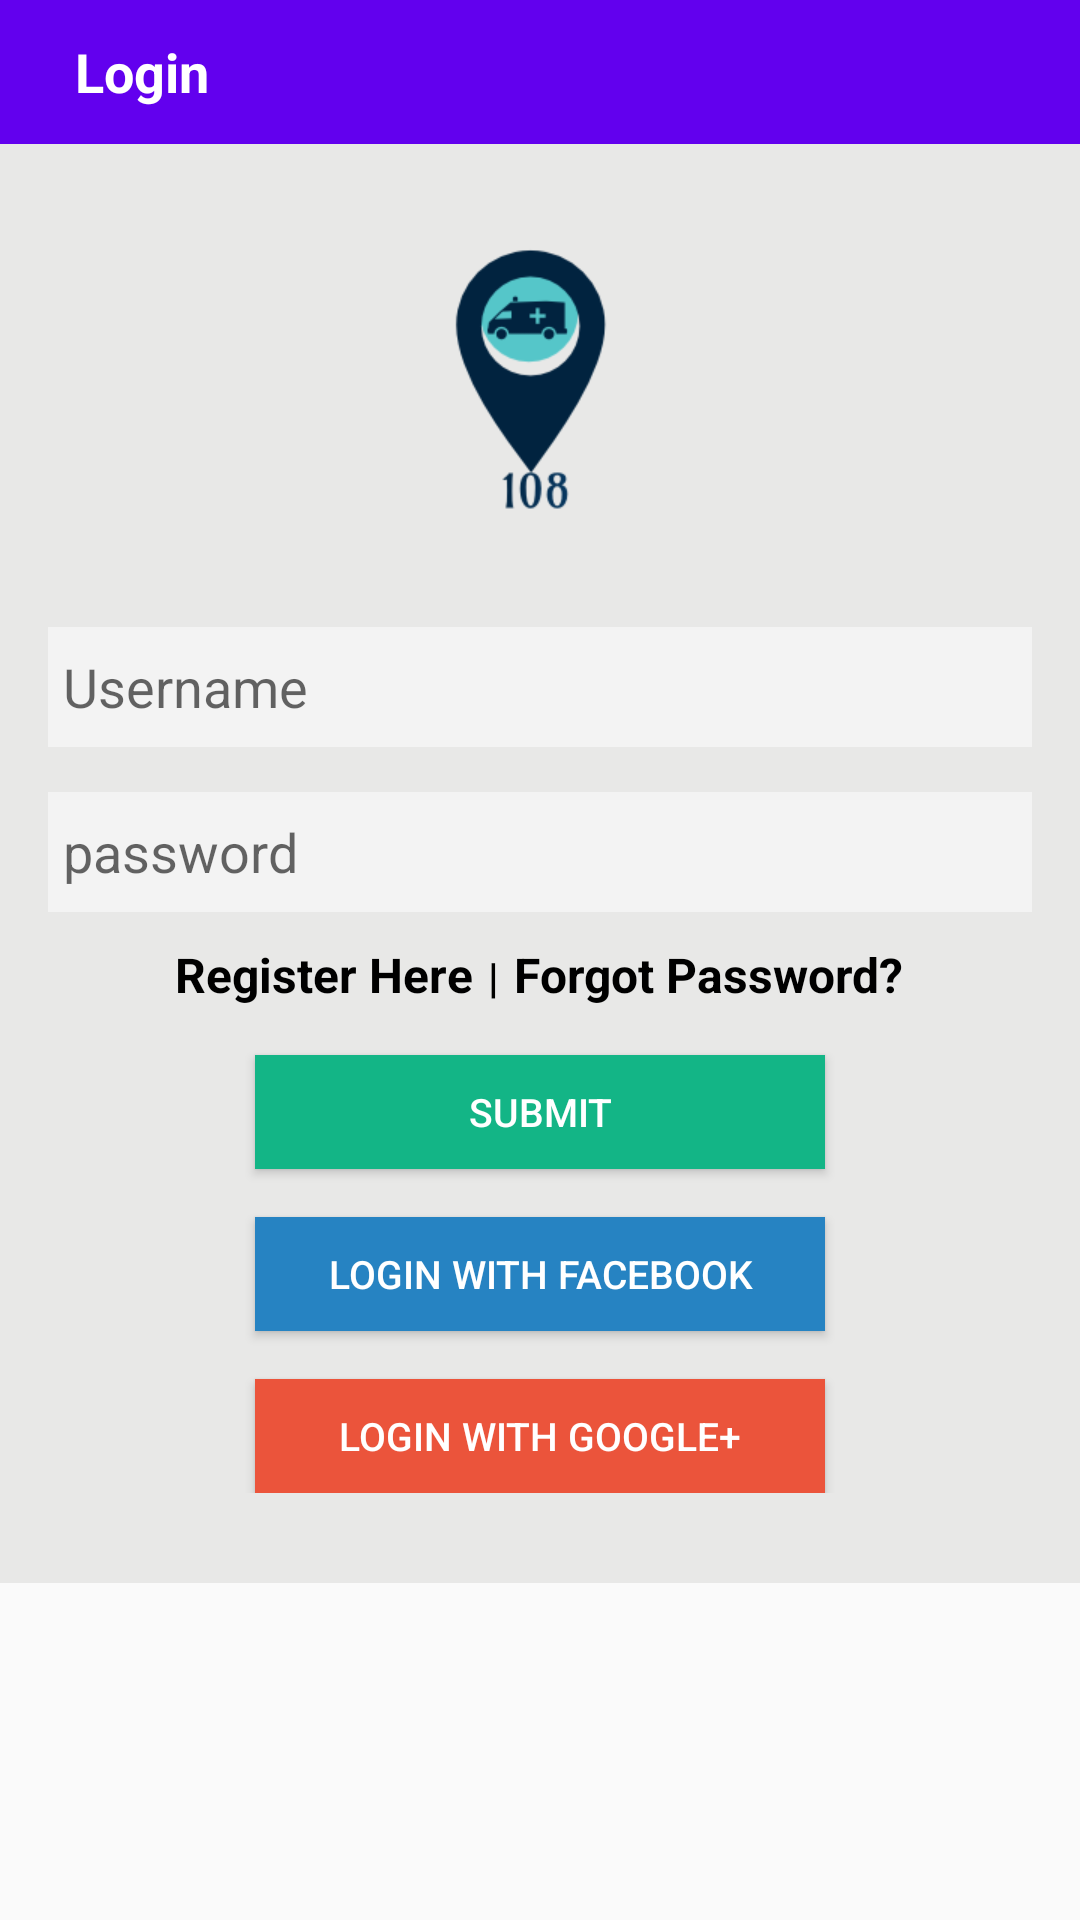

The Android layout XML behind this screen, and the referenced resources:
<!-- AndroidManifest.xml: application theme AppTheme -->
<!-- res/layout/activity_login.xml -->
<ScrollView
    xmlns:android="http://schemas.android.com/apk/res/android"
    xmlns:tools="http://schemas.android.com/tools"
    android:id="@+id/scrollView1"
    android:layout_width="fill_parent"
    android:layout_height="match_parent" >

    <LinearLayout
        android:layout_width="fill_parent"
        android:layout_height="match_parent"
        android:background="#e8e8e7"
        android:orientation="vertical" >

        <LinearLayout
            android:layout_width="fill_parent"
            android:layout_height="48dp"
            android:background="@color/colorPrimary"
            android:orientation="horizontal"
            android:layout_alignParentTop="true">

            
                
                
                


            <TextView android:layout_width="wrap_content"
                android:layout_height="wrap_content"
                android:text="Login"
                android:textColor="#ffffff"
                android:layout_marginLeft="25dp"
                android:textSize="18sp"
                android:textStyle="bold"

                android:layout_gravity="center_horizontal|center_vertical"/>



            <LinearLayout
                android:layout_width="fill_parent"
                android:layout_height="48dp"
                android:gravity="right"
                android:orientation="horizontal" >



            </LinearLayout>
        </LinearLayout>


        <LinearLayout android:layout_width="fill_parent"
            android:layout_height="fill_parent"
            android:layout_marginLeft="16dp"
            android:layout_marginTop="16dp"
            android:layout_marginRight="16dp"
            android:layout_marginBottom="30dp"
            android:orientation="vertical"
            android:gravity="center_horizontal"
            >

            <ImageView android:layout_width="100dp"
                android:layout_height="100dp"
                android:background="@drawable/logo"
                android:layout_marginTop="15dp"
                android:layout_gravity="center_horizontal"/>

            <EditText android:layout_width="fill_parent"
                android:layout_height="40dp"
                android:hint="Username"
                android:background="#f3f3f3"
                android:textColor="#f3f3f3"
                android:paddingLeft="5dp"
                android:layout_marginTop="30dp"/>

            <EditText android:layout_width="fill_parent"
                android:layout_height="40dp"
                android:hint="password"
                android:background="#f3f3f3"
                android:paddingLeft="5dp"
                android:layout_marginTop="15dp"/>


            <LinearLayout
                android:layout_marginTop="10dp"
                android:layout_width="fill_parent"
                android:layout_height="wrap_content"
                android:orientation="horizontal"
                android:gravity="center_horizontal"
                >

                <TextView
                    android:id="@+id/reg"
                    android:layout_width="wrap_content"
                    android:layout_height="wrap_content"
                    android:textSize="16dp"
                    android:textColor="#000000"
                    android:text="Register Here"
                    android:textStyle="bold"
                    />
                <TextView
                    android:layout_marginLeft="5dp"
                    android:layout_marginRight="5dp"
                    android:layout_width="wrap_content"
                    android:layout_height="wrap_content"
                    android:textSize="14dp"
                    android:textColor="#000000"
                    android:text="|"
                    android:textStyle="bold"
                    />
                <TextView
                    android:id="@+id/forgot_password"
                    android:layout_width="wrap_content"
                    android:layout_height="wrap_content"
                    android:textSize="16dp"
                    android:textColor="#000000"
                    android:text="Forgot Password?"
                    android:textStyle="bold"

                    />

            </LinearLayout>
            <Button android:layout_width="190dp"
                android:layout_height="38dp"
                android:layout_gravity="center_horizontal"
                android:layout_marginTop="16dp"
                android:text="submit"
                android:textColor="#fff"
                android:textSize="13dp"
                android:background="#13b586"/>



            <Button android:layout_width="190dp"
                android:layout_height="38dp"
                android:layout_gravity="center_horizontal"
                android:layout_marginTop="16dp"
                android:text="Login with facebook"
                android:textColor="#fff"
                android:textSize="13dp"
                android:background="#2683c2"/>

            <Button android:layout_width="190dp"
                android:layout_height="38dp"
                android:layout_gravity="center_horizontal"
                android:layout_marginTop="16dp"
                android:text="Login with google+"
                android:textColor="#fff"
                android:textSize="13dp"
                android:background="#eb543b"/>


        </LinearLayout>



    </LinearLayout>



</ScrollView>
<!-- resources referenced by this layout -->
<resources>
  <!-- drawable logo: png bitmap (drawable, 7232 bytes) -->
  <!-- drawable logo1: png bitmap (drawable, 3127 bytes) -->
  <style name="AppTheme" parent="Theme.AppCompat.Light.DarkActionBar">
          
          <item name="colorPrimary">@color/colorPrimary</item>
          <item name="colorPrimaryDark">@color/colorPrimaryDark</item>
          <item name="colorAccent">@color/colorAccent</item>
      </style>
  <!-- not gathered from this repository: default colours our renderer supplied (Android Studio template values) -->
  <color name="colorPrimary">#FF6200EE</color>
  <color name="colorPrimaryDark">#FF3700B3</color>
  <color name="colorAccent">#FF03DAC5</color>
</resources>
